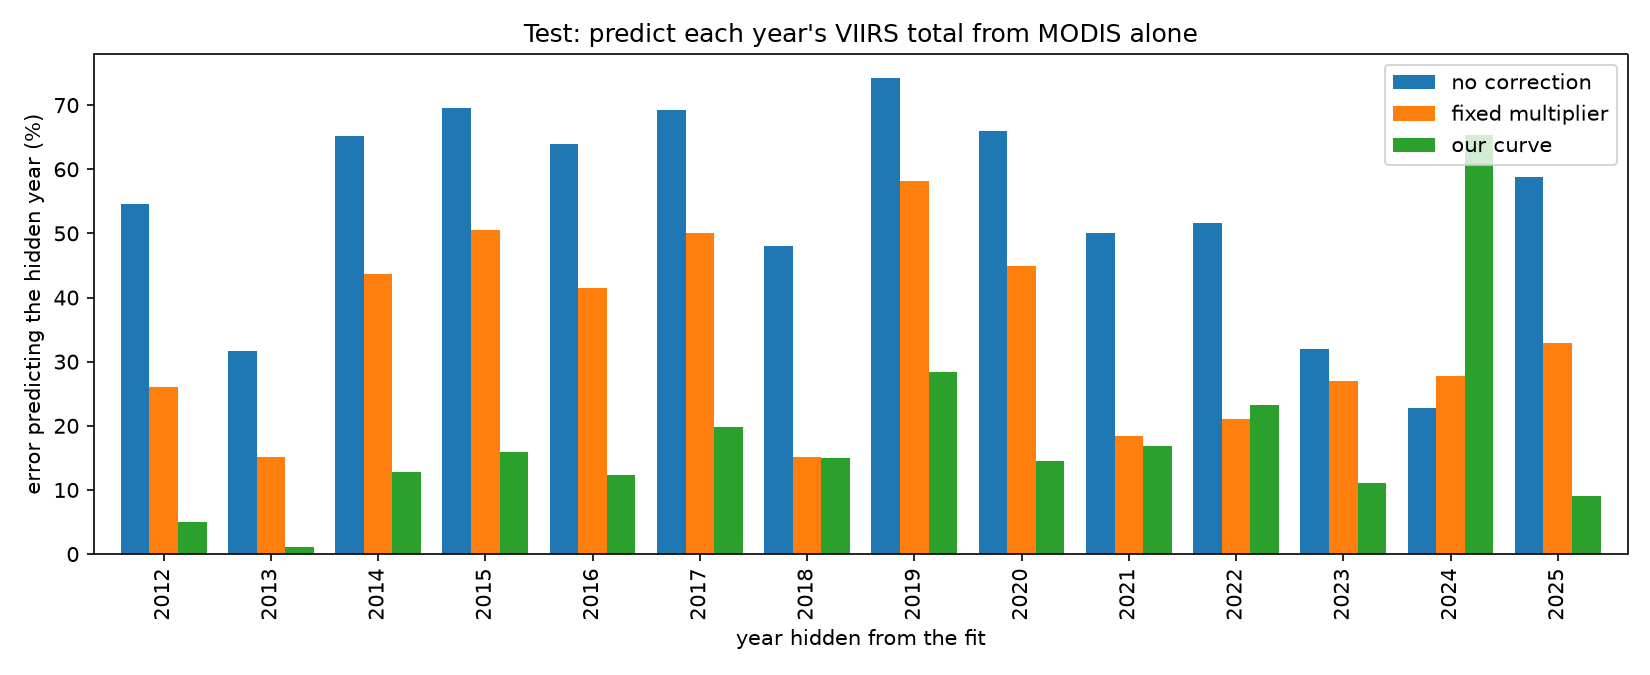

Data behind this chart, as committed beside it:
year, actual, none, fixed, curve, err_none, err_fixed, err_curve
2012, 552, 251, 408.1, 579.7, 54.5, 26.1, 5.0
2013, 3400, 2322, 3915, 3438, 31.7, 15.1, 1.1
2014, 463, 161, 260.9, 403.6, 65.2, 43.7, 12.8
2015, 358, 109, 176.8, 301.0, 69.6, 50.6, 15.9
2016, 479, 173, 280.4, 420.1, 63.9, 41.5, 12.3
2017, 390, 120, 194.5, 312.9, 69.2, 50.1, 19.8
2018, 542, 282, 460.0, 623.1, 48.0, 15.1, 15.0
2019, 337, 87, 141.0, 241.2, 74.2, 58.2, 28.4
2020, 450, 153, 247.9, 384.8, 66.0, 44.9, 14.5
2021, 442, 221, 360.5, 516.7, 50.0, 18.4, 16.9
2022, 333, 161, 262.8, 410.6, 51.7, 21.1, 23.3
2023, 9238, 6285, 11735, 8217, 32.0, 27.0, 11.1
2024, 624, 482, 797.6, 1032, 22.8, 27.8, 65.4
2025, 318, 131, 213.4, 346.7, 58.8, 32.9, 9.0
